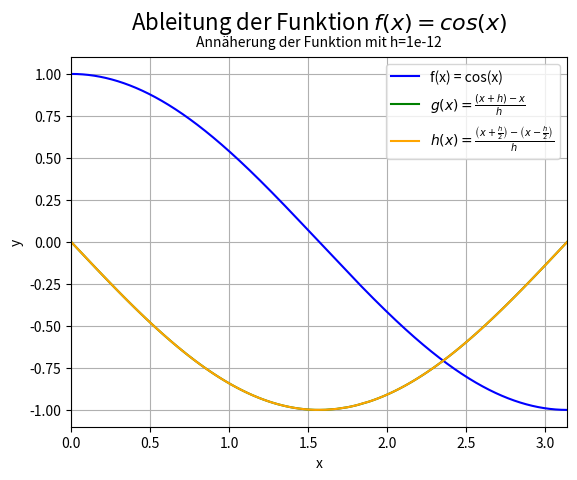

Write the Python code that produced this figure.
import matplotlib.pyplot as plt
import numpy as np
#Definiere h
hvalue = 1e-12
minvalue = 0
maxvalue = np.pi

#Funktion f(x) = cos(x)
#Funktion wird einmal definiert damit es simplere Aufrufe gibt
def f(x):
    return np.cos(x)

def g(x,h=hvalue):
    return (f(x+h)-f(x))/h

def h(x,h=hvalue):
    return (f(x+h/2)-f(x-h/2))/h

def Aufgabe3():
    # Definiert den Wertebereich der Funktion
    x = np.linspace(minvalue, maxvalue, 30000)
    y_f = f(x)
    y_g = g(x)
    y_h = h(x)
    # Figure + Achse
    fig, ax = plt.subplots()
    # Graph zeichnen
    ax.plot(x, y_f, color="blue", label=r"f(x) = cos(x)")
    ax.plot(x, y_g, color="green", label=r"$g(x) = \frac{(x + h) - x}{h}$")
    ax.plot(x, y_h, color="orange", label=r"$h(x) = \frac{\left(x + \frac{h}{2}\right) - \left(x - \frac{h}{2}\right)}{h}$")
    # 1. Zeile: Formel, größere Schrift
    ax.set_title(r"Ableitung der Funktion $f(x) = cos (x)$", fontsize=16, pad=20)
    # 2. Zeile: kleinere Schrift, direkt unter der ersten
    ax.text(
        0.5, 1.02,
        f"Annäherung der Funktion mit h={hvalue}",
        transform=ax.transAxes,
        ha="center",
        va="bottom",
        fontsize=10,
        style="italic"
    )
    # Achsenbeschriftungen
    ax.set_xlabel("x")
    ax.set_ylabel("y")
    # Gitterlinien für Plot
    ax.grid(True, which="major")
    ax.grid(True, which="minor",linewidth=0.5)
    #Legende aktivieren
    ax.legend()
    # Bereich einschränken
    ax.set_xlim(minvalue, maxvalue)
    fig.savefig(r"Bilder\aufgabe3.png", dpi=600, bbox_inches="tight")

#Aufruf der Funktion
if __name__ == "__main__":
    Aufgabe3()
    plt.show()